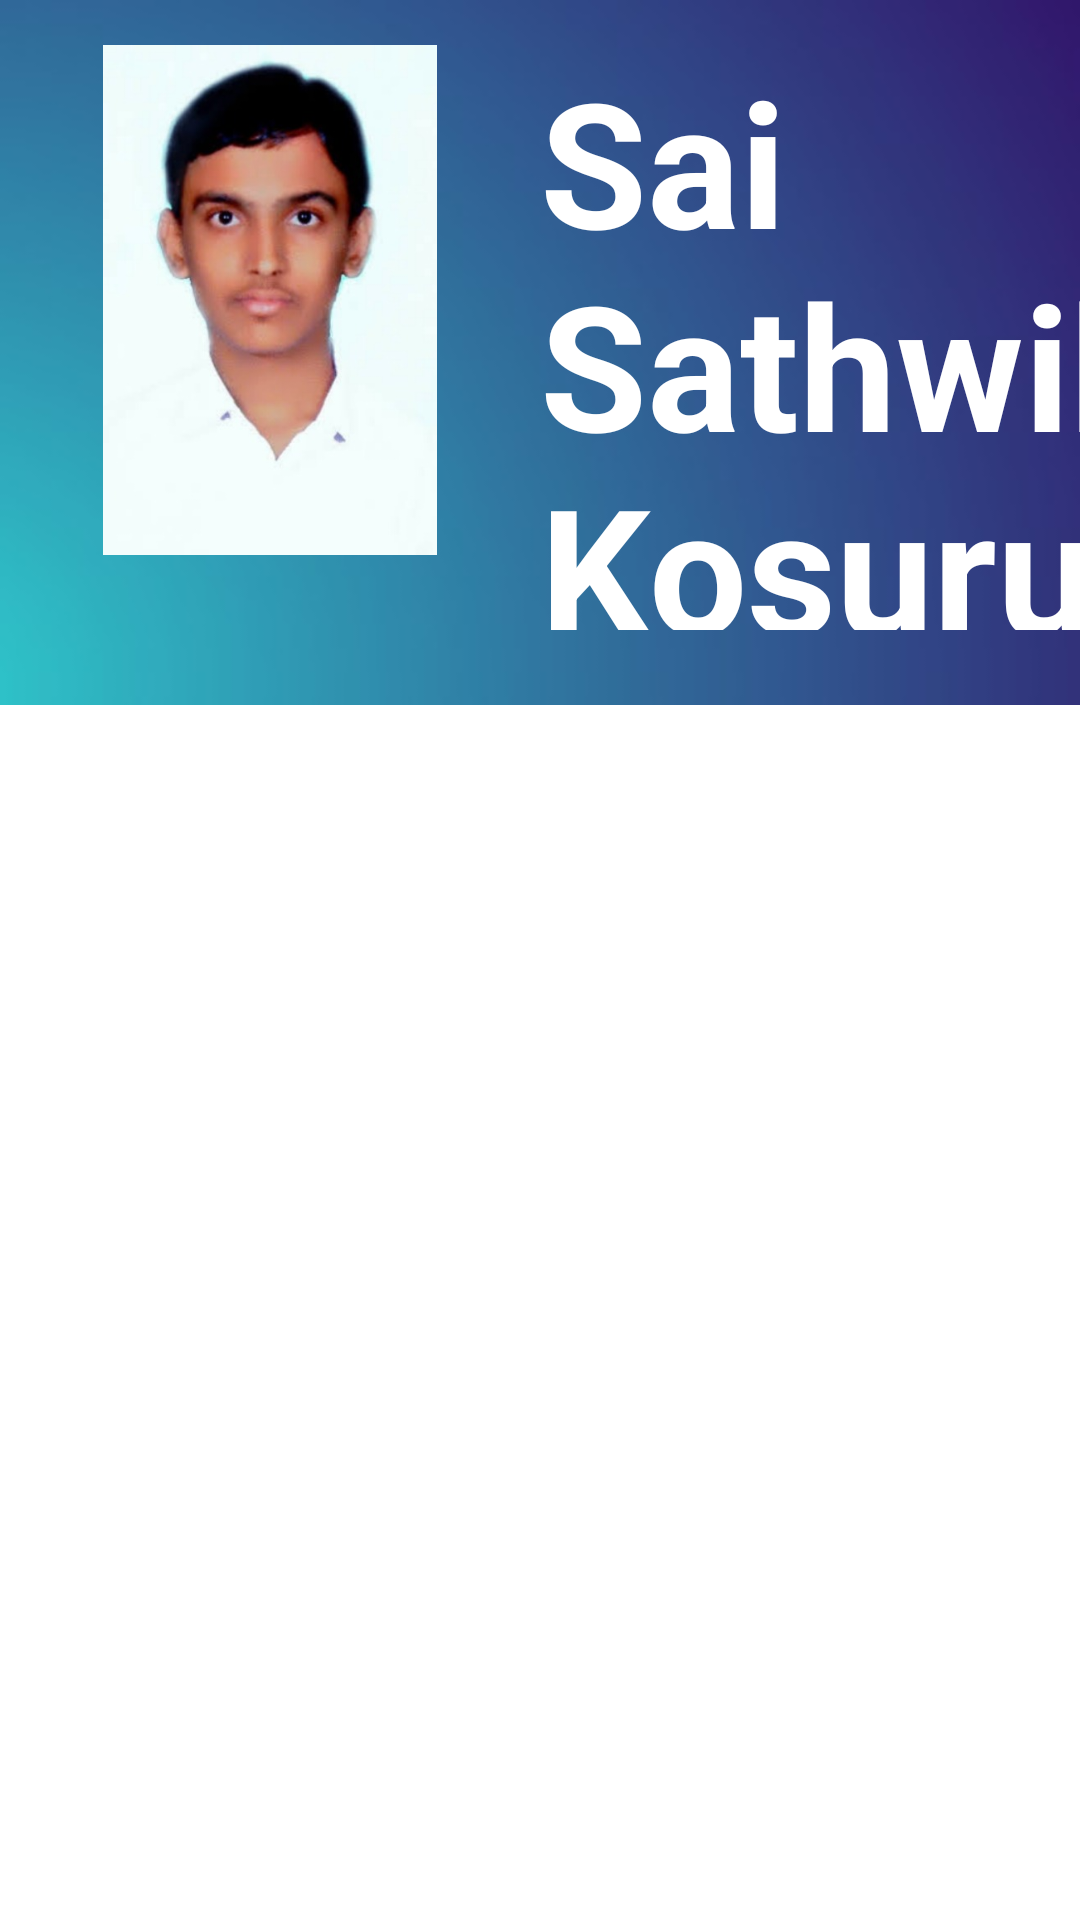

Reconstruct the res/layout file that produces this screen, plus the resources it refers to.
<!-- AndroidManifest.xml: application theme Theme.SaiSathwikPortfolio -->
<!-- res/layout/homepage.xml -->
<?xml version="1.0" encoding="utf-8"?>
<androidx.constraintlayout.widget.ConstraintLayout
    xmlns:android="http://schemas.android.com/apk/res/android"
    android:layout_width="match_parent"
    android:layout_height="match_parent"
    xmlns:app="http://schemas.android.com/apk/res-auto"
    xmlns:tools="http://schemas.android.com/tools">

    <androidx.recyclerview.widget.RecyclerView
        android:id="@+id/homerecycler"
        android:layout_width="wrap_content"
        android:layout_height="wrap_content"
        android:layout_marginLeft="12dp"
        android:layout_marginTop="0dp"
        android:layout_marginRight="12dp"
        app:layoutManager="LinearLayoutManager"

        app:layout_constraintEnd_toEndOf="parent"
        app:layout_constraintStart_toStartOf="parent"
        app:layout_constraintTop_toBottomOf="@id/topmenu" />

    <FrameLayout
        android:id="@+id/topmenu"
        android:layout_width="match_parent"
        android:layout_height="wrap_content"
        android:background="@drawable/luke_chesser_pjadqetztki_unsplash__2_"
        android:layout_marginTop="0dp"
        app:layout_constraintTop_toTopOf="parent"
        >

        <androidx.appcompat.widget.LinearLayoutCompat
            android:layout_width="match_parent"
            android:layout_height="wrap_content"
            android:orientation="horizontal">

            <ImageView
                android:id="@+id/imageView"
                android:layout_width="140dp"
                android:layout_height="170dp"
                android:layout_marginStart="20dp"
                android:layout_marginTop="15dp"
                android:contentDescription="Profile"
                app:srcCompat="@drawable/_022_06_11__6__11zon"
                tools:layout_editor_absoluteX="32dp"
                tools:layout_editor_absoluteY="55dp" />

            <TextView
                android:layout_width="210dp"
                android:layout_height="195dp"
                android:layout_marginLeft="20dp"
                android:layout_marginTop="15dp"
                android:textStyle="bold"
                android:text="Sai Sathwik Kosuru"
                android:textColor="@color/white"
                android:textSize="58sp"
                app:layout_editor_absoluteX="12dp"
                app:layout_editor_absoluteY="265dp" />

        </androidx.appcompat.widget.LinearLayoutCompat>

    </FrameLayout>

</androidx.constraintlayout.widget.ConstraintLayout>
<!-- resources referenced by this layout -->
<resources>
  <!-- drawable _022_06_11__6__11zon: jpeg bitmap (drawable, 24294 bytes) -->
  <!-- drawable luke_chesser_pjadqetztki_unsplash__2_: jpg bitmap (drawable, 3782 bytes) -->
  <style name="Theme.SaiSathwikPortfolio" parent="Theme.MaterialComponents.DayNight.DarkActionBar">
          
          <item name="colorPrimary">@color/purple_500</item>
          <item name="colorPrimaryVariant">@color/purple_700</item>
          <item name="colorOnPrimary">@color/white</item>
          
          <item name="colorSecondary">@color/teal_200</item>
          <item name="colorSecondaryVariant">@color/teal_700</item>
          <item name="colorOnSecondary">@color/black</item>
          
          <item name="android:statusBarColor" tools:targetApi="l">?attr/colorPrimaryVariant</item>
          
      </style>
  <!-- not gathered from this repository: default colours our renderer supplied (Android Studio template values) -->
  <color name="purple_500">#FF6200EE</color>
  <color name="purple_700">#FF3700B3</color>
  <color name="teal_200">#FF03DAC5</color>
  <color name="teal_700">#FF018786</color>
  <color name="black">#FF000000</color>
  <color name="white">#FFFFFFFF</color>
</resources>
